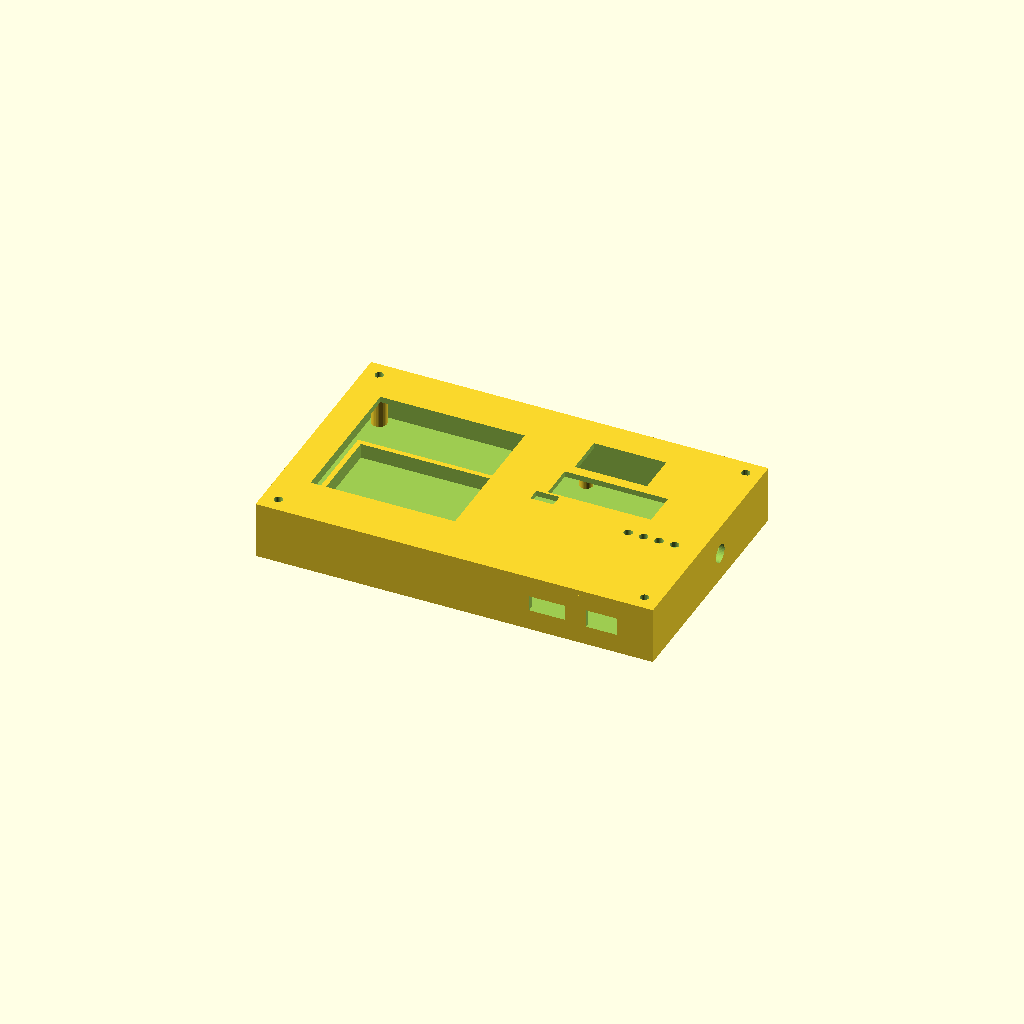
Cell 1: the model at its default parameters.
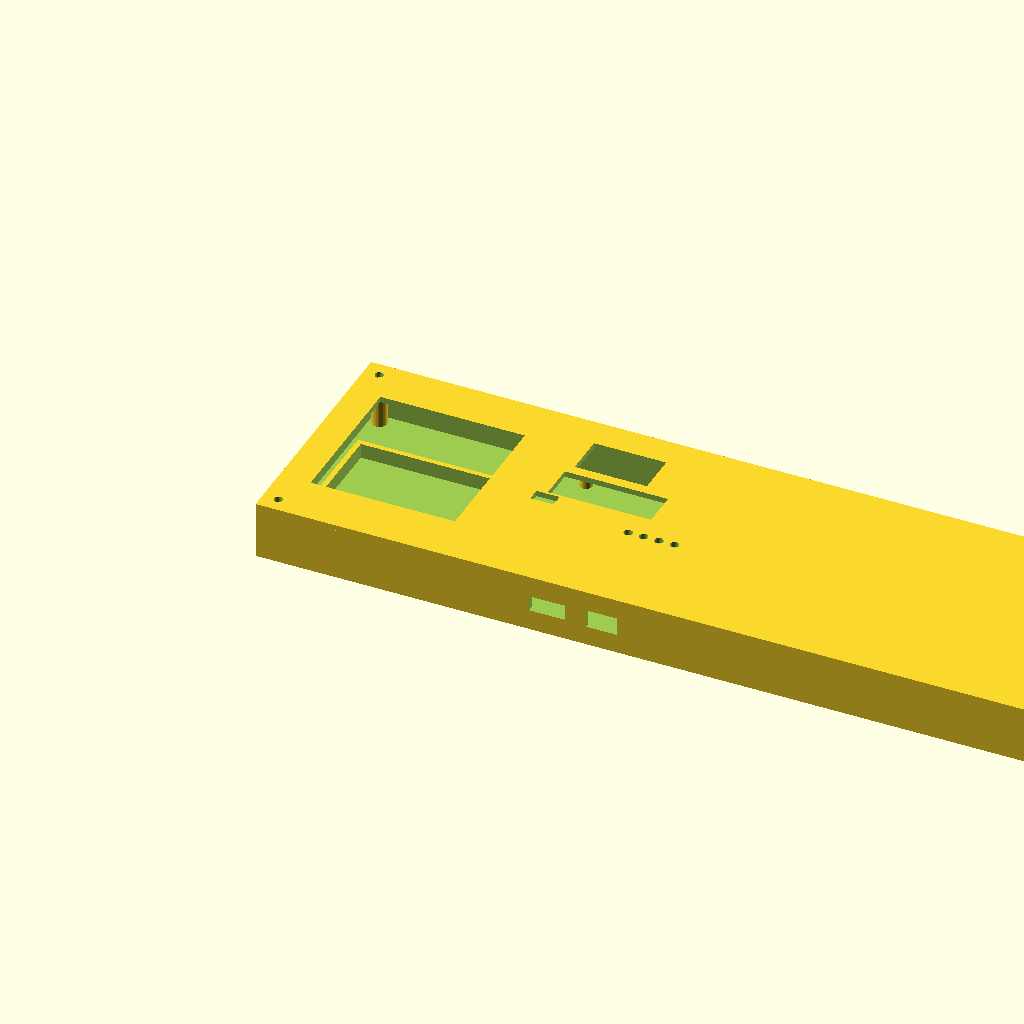
Cell 2: the same model with W = 308.
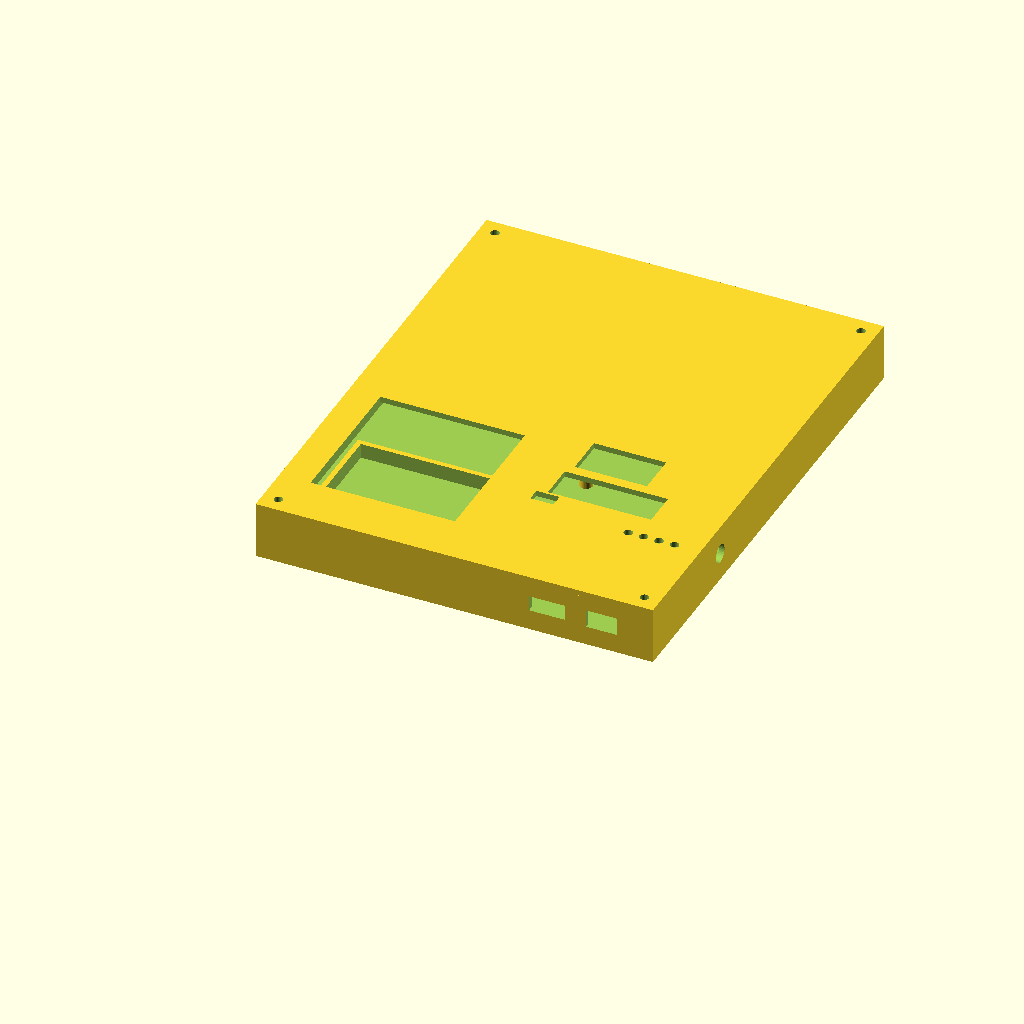
Cell 3: D = 192 (everything else at default).
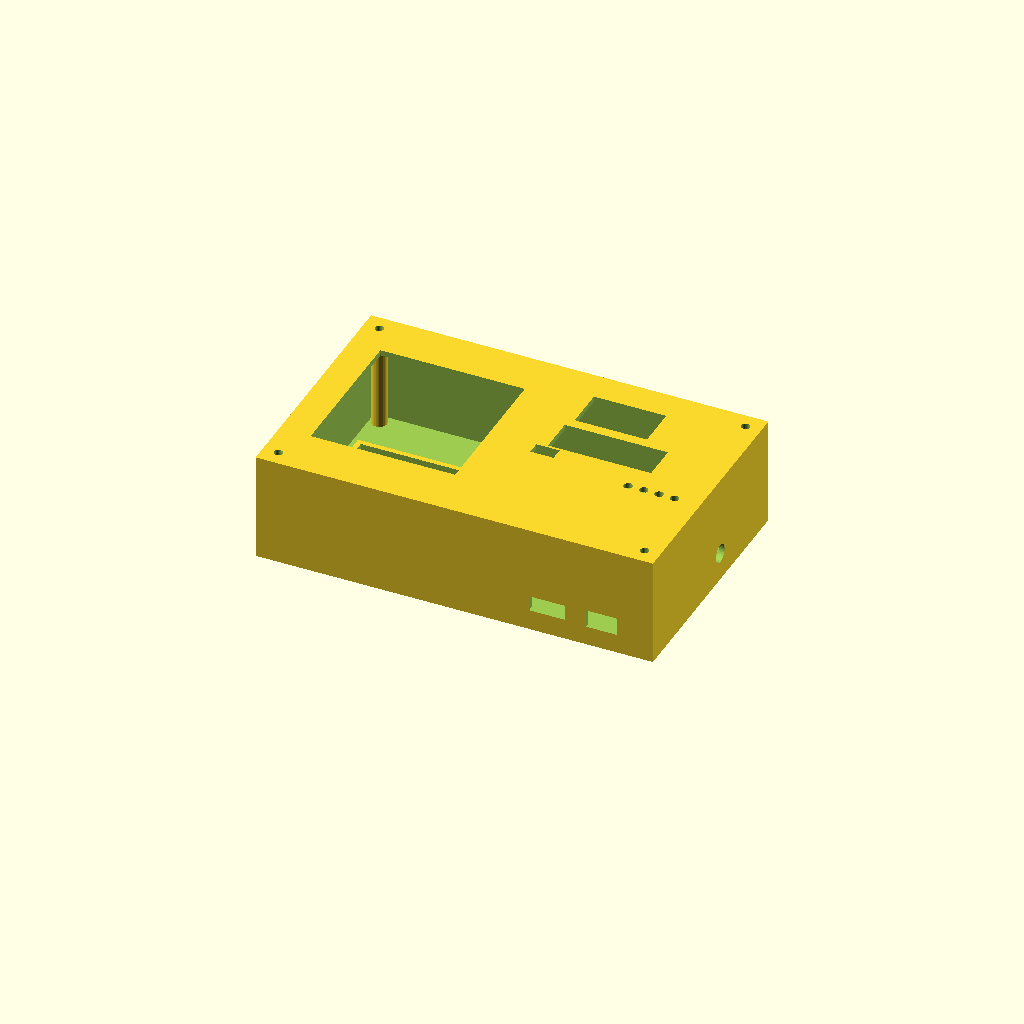
Cell 4 — BH set to 40, the other parameters unchanged.
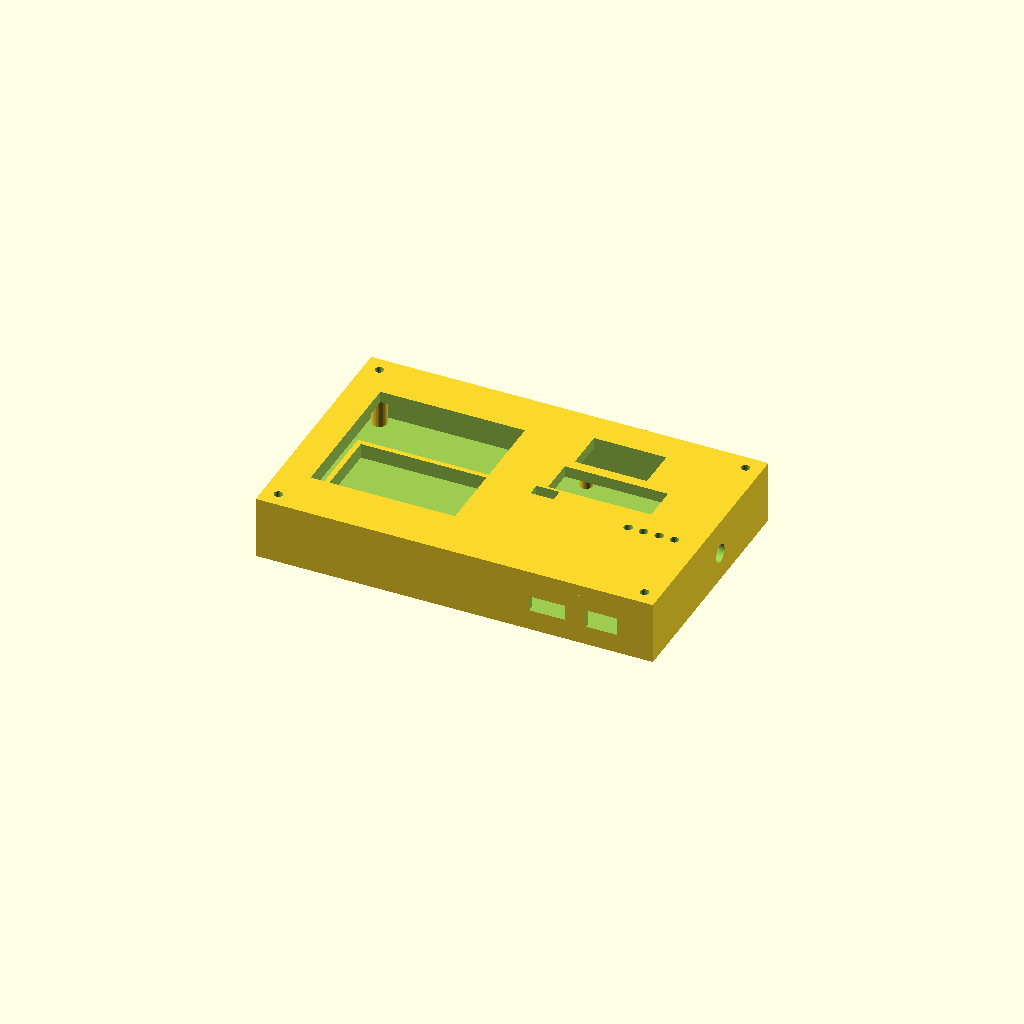
Cell 5: LID = 4.4 (everything else at default).
All cells are drawn from one camera (rotation 55°, 0°, 25°, orthographic, colour scheme Cornfield), so only the parameter changes between them.
The OpenSCAD source (hardware/mothdeck-handheld/case/mothdeck-handheld-case.scad):
// MothDeck handheld case.
// Outer size 154 x 96 x 22.2 mm. Y = 0 is the USB edge, Y = 96 is the antenna edge.
// The 4x4 membrane sits in the left bay, rotated 90 degrees clockwise so its
// ribbon leaves toward the left wall. The 66 x 78 mm carrier sits in the right bay,
// antenna toward Y = 96. Four M2 holes in the carrier land on posts.
//
//   openscad -D 'part="bottom"' -o case-bottom.stl mothdeck-handheld-case.scad
//   openscad -D 'part="top"'    -o case-top.stl    mothdeck-handheld-case.scad

part = "both";

W = 154;
D = 96;
BH = 20;
LID = 2.2;
WALL = 2.2;
FLOOR = 2.0;

// Carrier origin in the case. PCB local y = 0 is the antenna, so case Y runs
// the other way: case_y = pcb_y0 - pcb_local_y.
pcb_x0 = 84;
pcb_y0 = 90;

module pcb_hole(px, py) {
    translate([pcb_x0 + px, pcb_y0 - py, FLOOR])
        cylinder(h = 4.2, d = 5.2, $fn = 32);
}

module bottom() {
    difference() {
        cube([W, D, BH]);
        translate([WALL, WALL, FLOOR])
            cube([W - 2 * WALL, D - 2 * WALL, BH]);
        // DevKit micro-USB, bottom wall. The socket is the USB end of the module.
        translate([pcb_x0 + 22, -1, 8])
            cube([14, WALL + 2, 6]);
        // TP4056 USB-C, bottom wall, to the right of the DevKit socket.
        translate([pcb_x0 + 44, -1, 7.5])
            cube([12, WALL + 2, 7]);
        // PCM5102A headphone bushing, right wall.
        translate([W - WALL - 1, pcb_y0 - 34, 11])
            rotate([0, 90, 0])
                cylinder(h = WALL + 2, d = 7.2, $fn = 40);
        // Slide switch handle, left of the carrier, through the top of the wall
        // is in the lid. A small slot in the inner left of the PCB bay is not
        // required; the handle comes through the lid.
    }
    // Carrier posts. Hole is drilled in the lid screws; the post is a pilot.
    difference() {
        union() {
            pcb_hole(4, 4);
            pcb_hole(62, 4);
            pcb_hole(4, 74);
            pcb_hole(62, 74);
        }
        union() {
            translate([pcb_x0 + 4, pcb_y0 - 4, FLOOR])
                cylinder(h = 6, d = 2.2, $fn = 24);
            translate([pcb_x0 + 62, pcb_y0 - 4, FLOOR])
                cylinder(h = 6, d = 2.2, $fn = 24);
            translate([pcb_x0 + 4, pcb_y0 - 74, FLOOR])
                cylinder(h = 6, d = 2.2, $fn = 24);
            translate([pcb_x0 + 62, pcb_y0 - 74, FLOOR])
                cylinder(h = 6, d = 2.2, $fn = 24);
        }
    }
    // 603450 cell, 50 x 34 x 6 mm, under the keypad.
    difference() {
        translate([8, 30, FLOOR])
            cube([54, 38, 7]);
        translate([10, 32, FLOOR + 1.2])
            cube([50, 34, 8]);
    }
    // Lid screw posts, four corners.
    for (xy = [[6, 6], [W - 6, 6], [6, D - 6], [W - 6, D - 6]]) {
        translate([xy[0], xy[1], FLOOR])
            difference() {
                cylinder(h = BH - FLOOR, d = 6, $fn = 28);
                translate([0, 0, -1])
                    cylinder(h = BH, d = 1.8, $fn = 20);
            }
    }
}

module top() {
    difference() {
        union() {
            cube([W, D, LID]);
            // Skirt that drops over the shell.
            translate([0.4, 0.4, -2.4])
                difference() {
                    cube([W - 0.8, D - 0.8, 2.4]);
                    translate([WALL - 0.2, WALL - 0.2, -1])
                        cube([W - 2 * WALL + 0.4, D - 2 * WALL + 0.4, 4]);
                }
        }
        // Keypad window. The membrane is rotated 90 degrees clockwise;
        // the ribbon exits the left edge, outside this window.
        translate([12, 20, -4])
            cube([56, 58, 12]);
        // SSD1306 window, top of the carrier bay.
        translate([pcb_x0 + 8, pcb_y0 - 22, -4])
            cube([28, 16, 12]);
        // HT16K33 4-digit window, under the OLED.
        translate([pcb_x0 + 6, pcb_y0 - 40, -4])
            cube([40, 14, 12]);
        // Step, beat, play, record. Carrier LEDs are at y = 50.5, x = 42 + 6*i.
        for (i = [0:3]) {
            translate([pcb_x0 + 42 + i * 6, pcb_y0 - 50.5, -4])
                cylinder(h = 12, d = 3.4, $fn = 28);
        }
        // Power switch, between the bays.
        translate([pcb_x0 + 2, pcb_y0 - 46, -4])
            cube([9, 5, 12]);
        // Corner screws.
        for (xy = [[6, 6], [W - 6, 6], [6, D - 6], [W - 6, D - 6]]) {
            translate([xy[0], xy[1], -4])
                cylinder(h = 12, d = 3.4, $fn = 24);
        }
    }
}

if (part == "bottom") {
    bottom();
} else if (part == "top") {
    top();
} else {
    bottom();
    translate([0, 0, BH])
        top();
}
Parameter table extracted from the source (name, type, default, range or options):
part: string, default "both"
W: number, default 154
D: number, default 96
BH: number, default 20
LID: number, default 2.2
WALL: number, default 2.2
FLOOR: number, default 2
pcb_x0: number, default 84
pcb_y0: number, default 90
